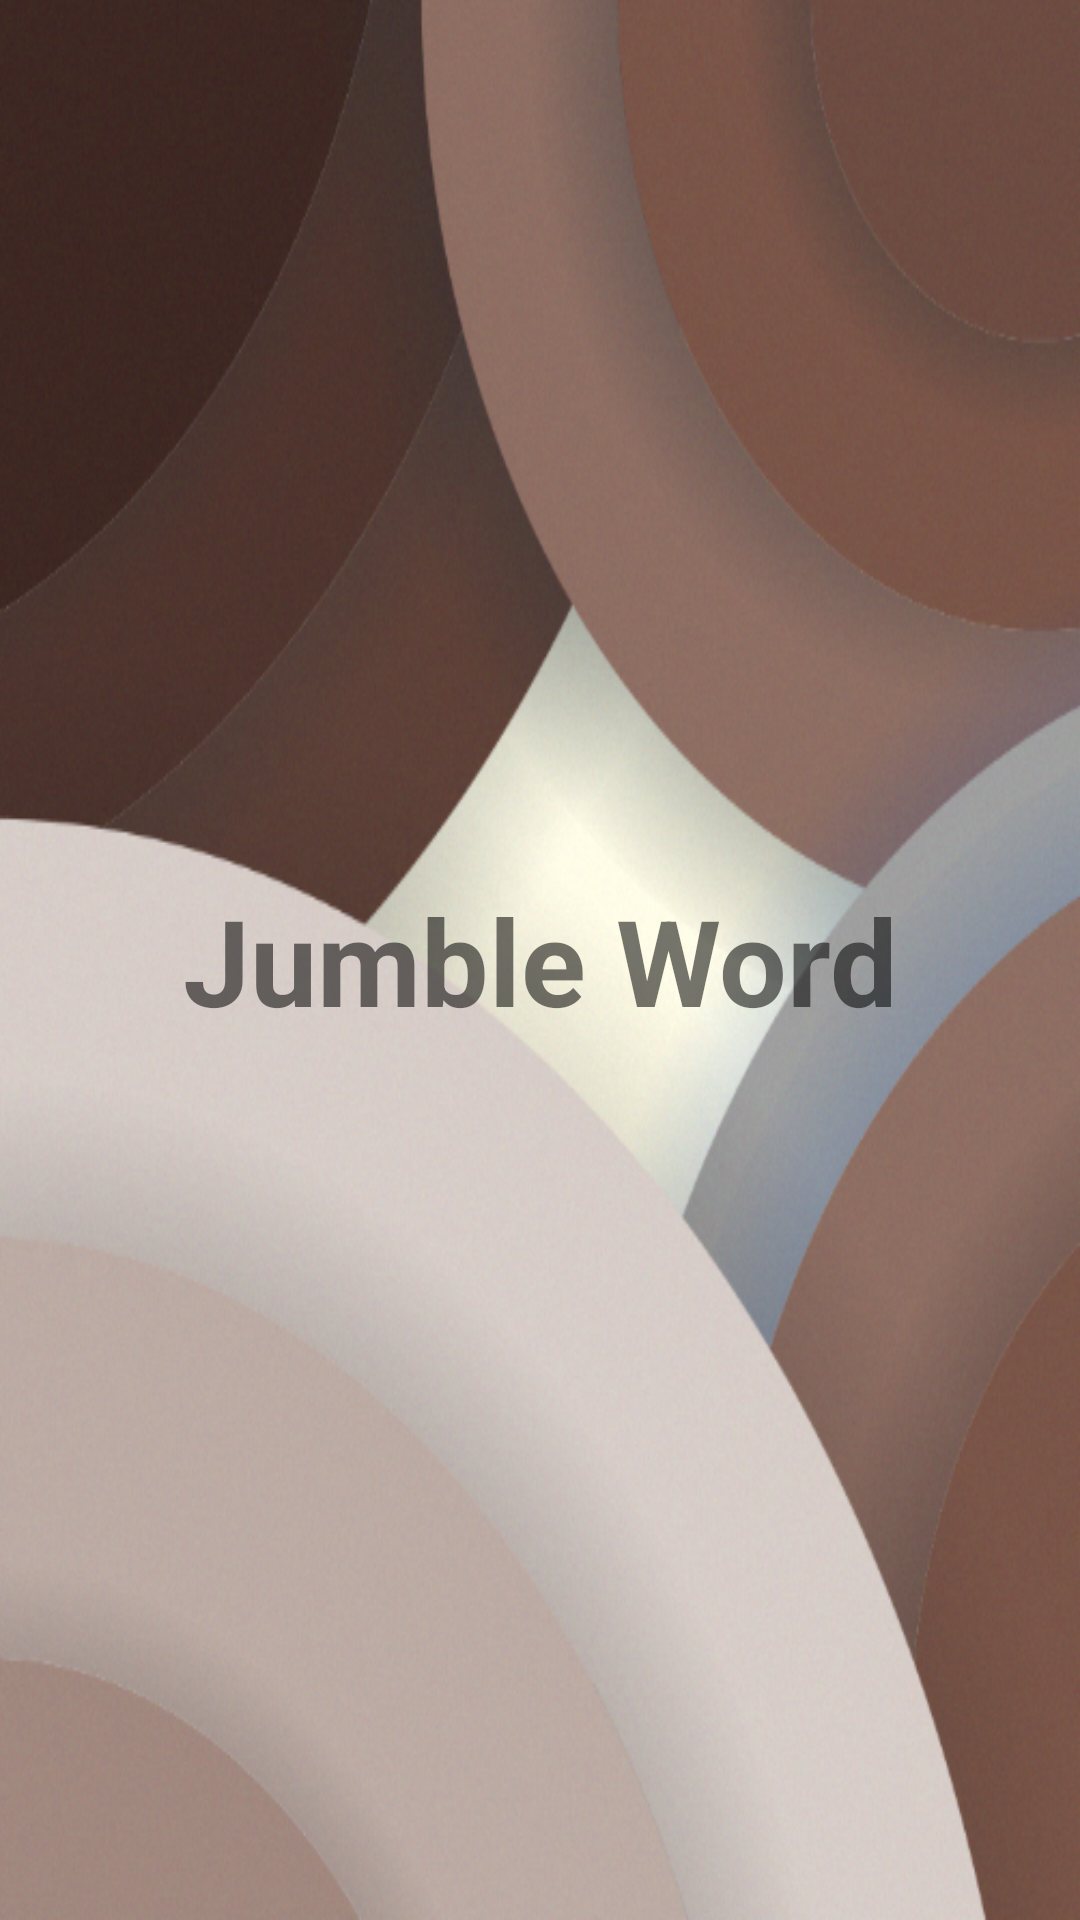

Layout XML and referenced resources for this Android screen:
<!-- AndroidManifest.xml: application theme AppTheme -->
<!-- res/layout/activity_splash.xml -->
<?xml version="1.0" encoding="utf-8"?>
<LinearLayout xmlns:android="http://schemas.android.com/apk/res/android"
    android:orientation="vertical"
    android:layout_width="match_parent"
    android:layout_height="match_parent"
    android:background="@color/colorPrimaryDark"
    >
<TextView
    android:background="@drawable/one"
    android:textStyle="bold"
    android:textSize="40dp"
    android:gravity="center"
    android:text="Jumble Word"
    android:layout_width="match_parent"
    android:layout_height="match_parent" />
</LinearLayout>
<!-- resources referenced by this layout -->
<resources>
  <color name="colorPrimaryDark">#dee9ea</color>
  <!-- drawable one: png bitmap (drawable, 670159 bytes) -->
  <style name="AppTheme" parent="Theme.AppCompat.Light.NoActionBar">
          
          <item name="colorPrimary">@color/colorPrimary</item>
          <item name="colorPrimaryDark">@color/colorPrimaryDark</item>
          <item name="colorAccent">@color/colorAccent</item>
      </style>
  <color name="colorPrimary">#3F51B5</color>
  <color name="colorAccent">#870531</color>
</resources>
